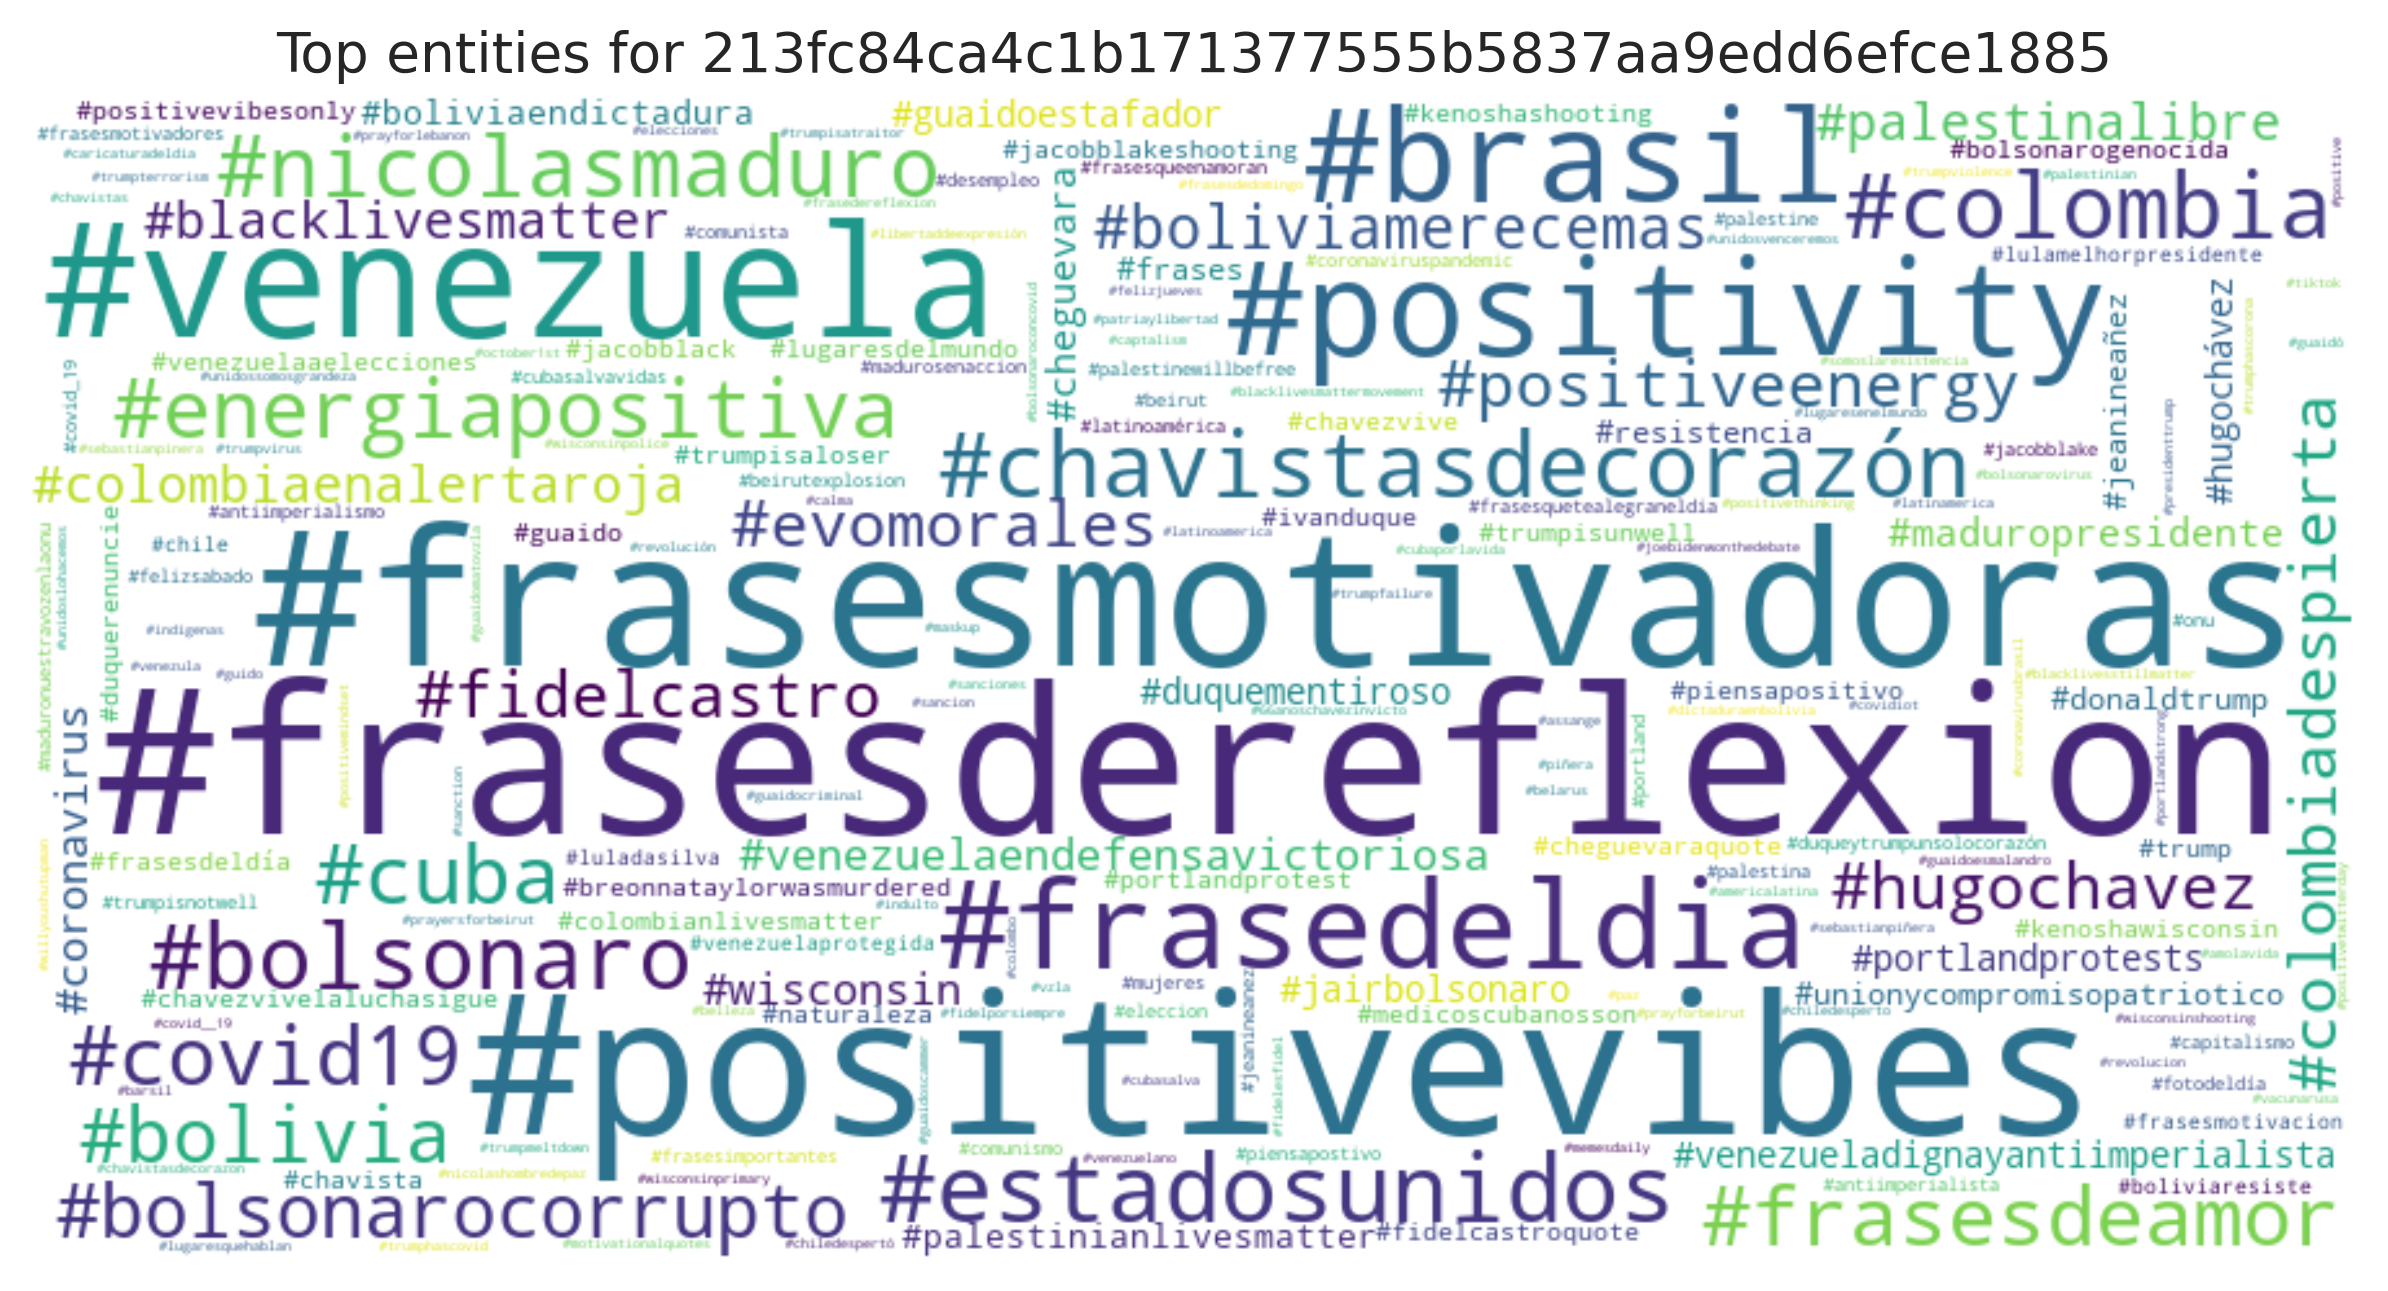

Source data for this figure (header and first rows):
entity, count
#frasesdereflexion, 49
#positivevibes, 44
#frasesmotivadoras, 42
#venezuela, 28
#positivity, 19
#brasil, 18
#frasedeldia, 16
#estadosunidos, 9
#chavistasdecorazón, 8
#colombia, 8
#bolsonaro, 8
#nicolasmaduro, 7
#energiapositiva, 7
#cuba, 7
#frasesdeamor, 7
#covid19, 7
#bolivia, 6
#bolsonarocorrupto, 6
#positiveenergy, 6
#colombiadespierta, 6
#evomorales, 6
#hugochavez, 6
#fidelcastro, 6
#boliviamerecemas, 5
#colombiaenalertaroja, 5
#palestinalibre, 5
#blacklivesmatter, 5
#venezuelaendefensavictoriosa, 5
#coronavirus, 5
#wisconsin, 5
#cheguevara, 4
#maduropresidente, 4
#venezueladignayantiimperialista, 4
#hugochávez, 4
#portlandprotests, 4
#jairbolsonaro, 4
#guaidoestafador, 4
#duquementiroso, 4
#boliviaendictadura, 4
#palestinianlivesmatter, 4
#unionycompromisopatriotico, 4
#donaldtrump, 4
#frases, 4
#resistencia, 4
#jeanineañez, 4
#cheguevaraquote, 3
#lugaresdelmundo, 3
#chavista, 3
#duquerenuncie, 3
#colombianlivesmatter, 3
#piensapositivo, 3
#venezuelaaelecciones, 3
#fidelcastroquote, 3
#breonnataylorwasmurdered, 3
#ivanduque, 3
#chavezvivelaluchasigue, 3
#positivevibesonly, 3
#medicoscubanosson, 3
#portlandprotest, 3
#trumpisunwell, 3
... 214 more rows
